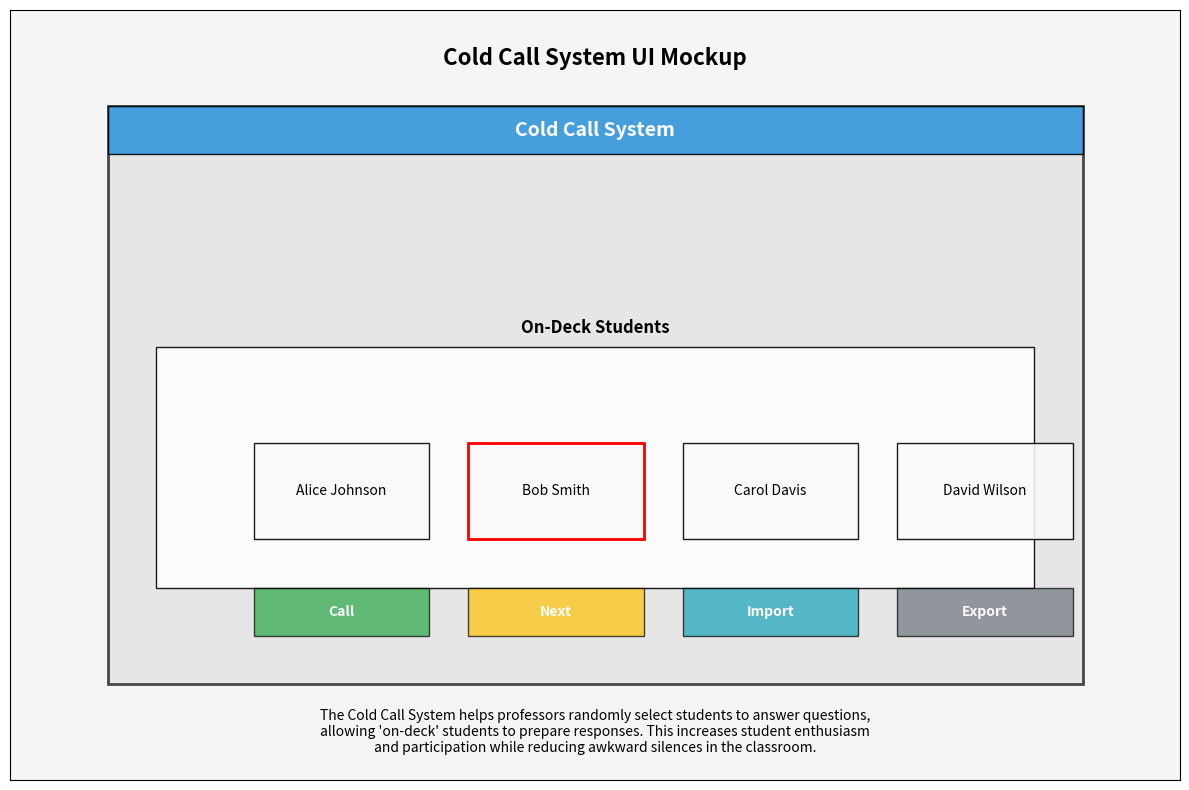

Write the Python code that produced this figure.
import matplotlib.pyplot as plt
import numpy as np
from matplotlib.patches import Rectangle

# Create figure and axis
fig, ax = plt.subplots(figsize=(12, 8))

# Set background color
ax.set_facecolor('#f5f5f5')

# Create main window rectangle
main_window = Rectangle((1, 1), 10, 6, linewidth=2, edgecolor='black', facecolor='#e0e0e0', alpha=0.7)
ax.add_patch(main_window)

# Add title bar
title_bar = Rectangle((1, 6.5), 10, 0.5, linewidth=1, edgecolor='black', facecolor='#3498db', alpha=0.9)
ax.add_patch(title_bar)
ax.text(6, 6.75, 'Cold Call System', ha='center', va='center', fontsize=14, fontweight='bold', color='white')

# Add on-deck students panel
students_panel = Rectangle((1.5, 2), 9, 2.5, linewidth=1, edgecolor='black', facecolor='white', alpha=0.9)
ax.add_patch(students_panel)
ax.text(6, 4.7, 'On-Deck Students', ha='center', va='center', fontsize=12, fontweight='bold')

# Add student slots
student_names = ['Alice Johnson', 'Bob Smith', 'Carol Davis', 'David Wilson']
for i, name in enumerate(student_names):
    x_pos = 2.5 + i * 2.2
    student_box = Rectangle((x_pos, 2.5), 1.8, 1, linewidth=1, edgecolor='black', facecolor='#f8f9fa', alpha=0.9)
    ax.add_patch(student_box)
    ax.text(x_pos + 0.9, 3, name, ha='center', va='center', fontsize=10)

# Add control buttons
button_labels = ['Call', 'Next', 'Import', 'Export']
button_colors = ['#28a745', '#ffc107', '#17a2b8', '#6c757d']
for i, (label, color) in enumerate(zip(button_labels, button_colors)):
    x_pos = 2.5 + i * 2.2
    button = Rectangle((x_pos, 1.5), 1.8, 0.5, linewidth=1, edgecolor='black', facecolor=color, alpha=0.7)
    ax.add_patch(button)
    ax.text(x_pos + 0.9, 1.75, label, ha='center', va='center', fontsize=10, color='white', fontweight='bold')

# Highlight current student
highlight = Rectangle((4.7, 2.5), 1.8, 1, linewidth=2, edgecolor='red', facecolor='none')
ax.add_patch(highlight)

# Add application title
ax.text(6, 7.5, 'Cold Call System UI Mockup', ha='center', va='center', fontsize=16, fontweight='bold')

# Add project description
description = (
    "The Cold Call System helps professors randomly select students to answer questions,\n"
    "allowing 'on-deck' students to prepare responses. This increases student enthusiasm\n"
    "and participation while reducing awkward silences in the classroom."
)
ax.text(6, 0.5, description, ha='center', va='center', fontsize=10, style='italic')

# Set axis limits and remove ticks
ax.set_xlim(0, 12)
ax.set_ylim(0, 8)
ax.set_xticks([])
ax.set_yticks([])

plt.tight_layout()
plt.savefig('cold_call_system.png')
print('Image saved!') 